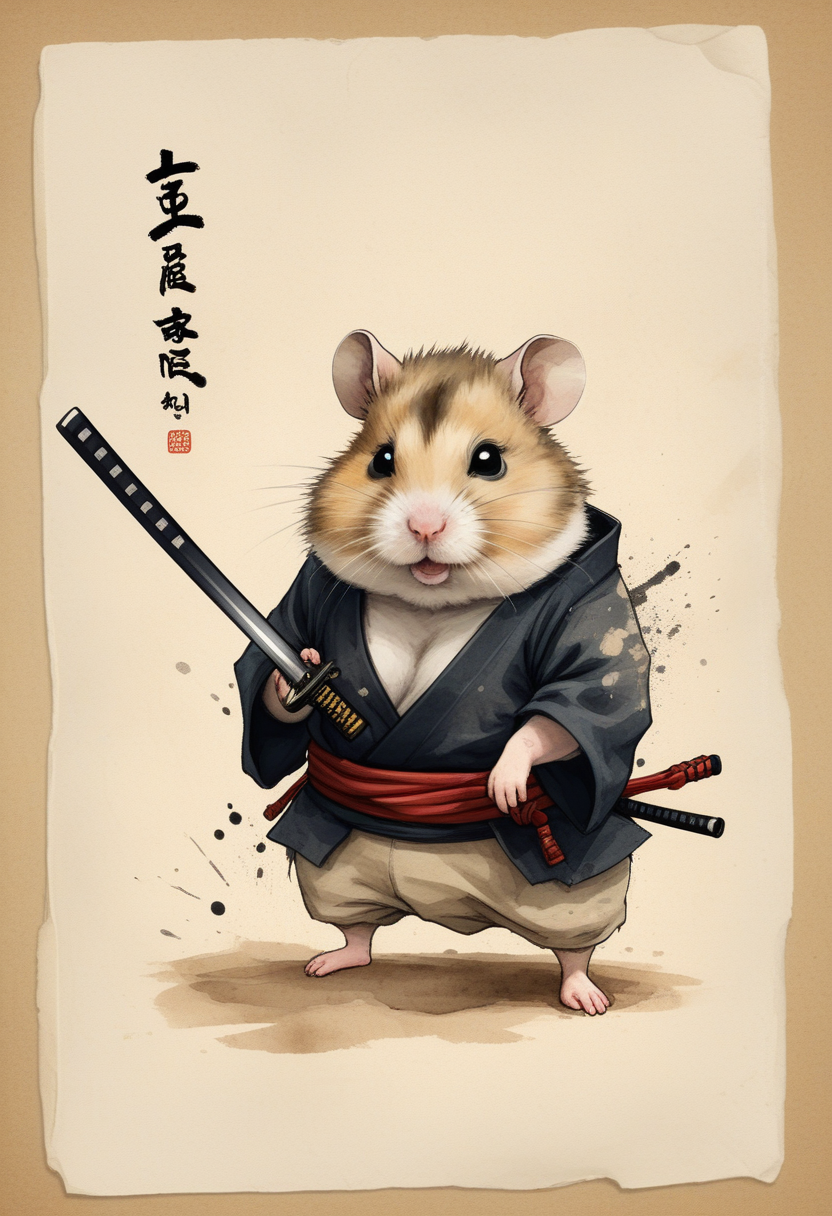
Generation parameters embedded in this image by AUTOMATIC1111 Stable Diffusion web UI or a fork of it (Forge, ...) (PNG 'parameters' text chunk):
old book style ink illustration, on parchment, ink splashes, ink stains, ink smears, faded ink, samurai chubby Dzungarian hamster, katana, coat, pantless, linquivera, liiv1, on parchment
Negative prompt:  
Steps: 22, Sampler: Euler a, CFG scale: 3.5, Seed: 1125838091, Size: 832x1216, Model hash: ccbf759201, Model: AIPG add X, VAE hash: 235745af8d, VAE: madebyollinsdxl-vae-fp16-fix.safetensors, ENSD: 2828, Discard penultimate sigma: True, SGM noise multiplier: True, Version: f0.0.17v1.8.0rc-latest-276-g29be1da7